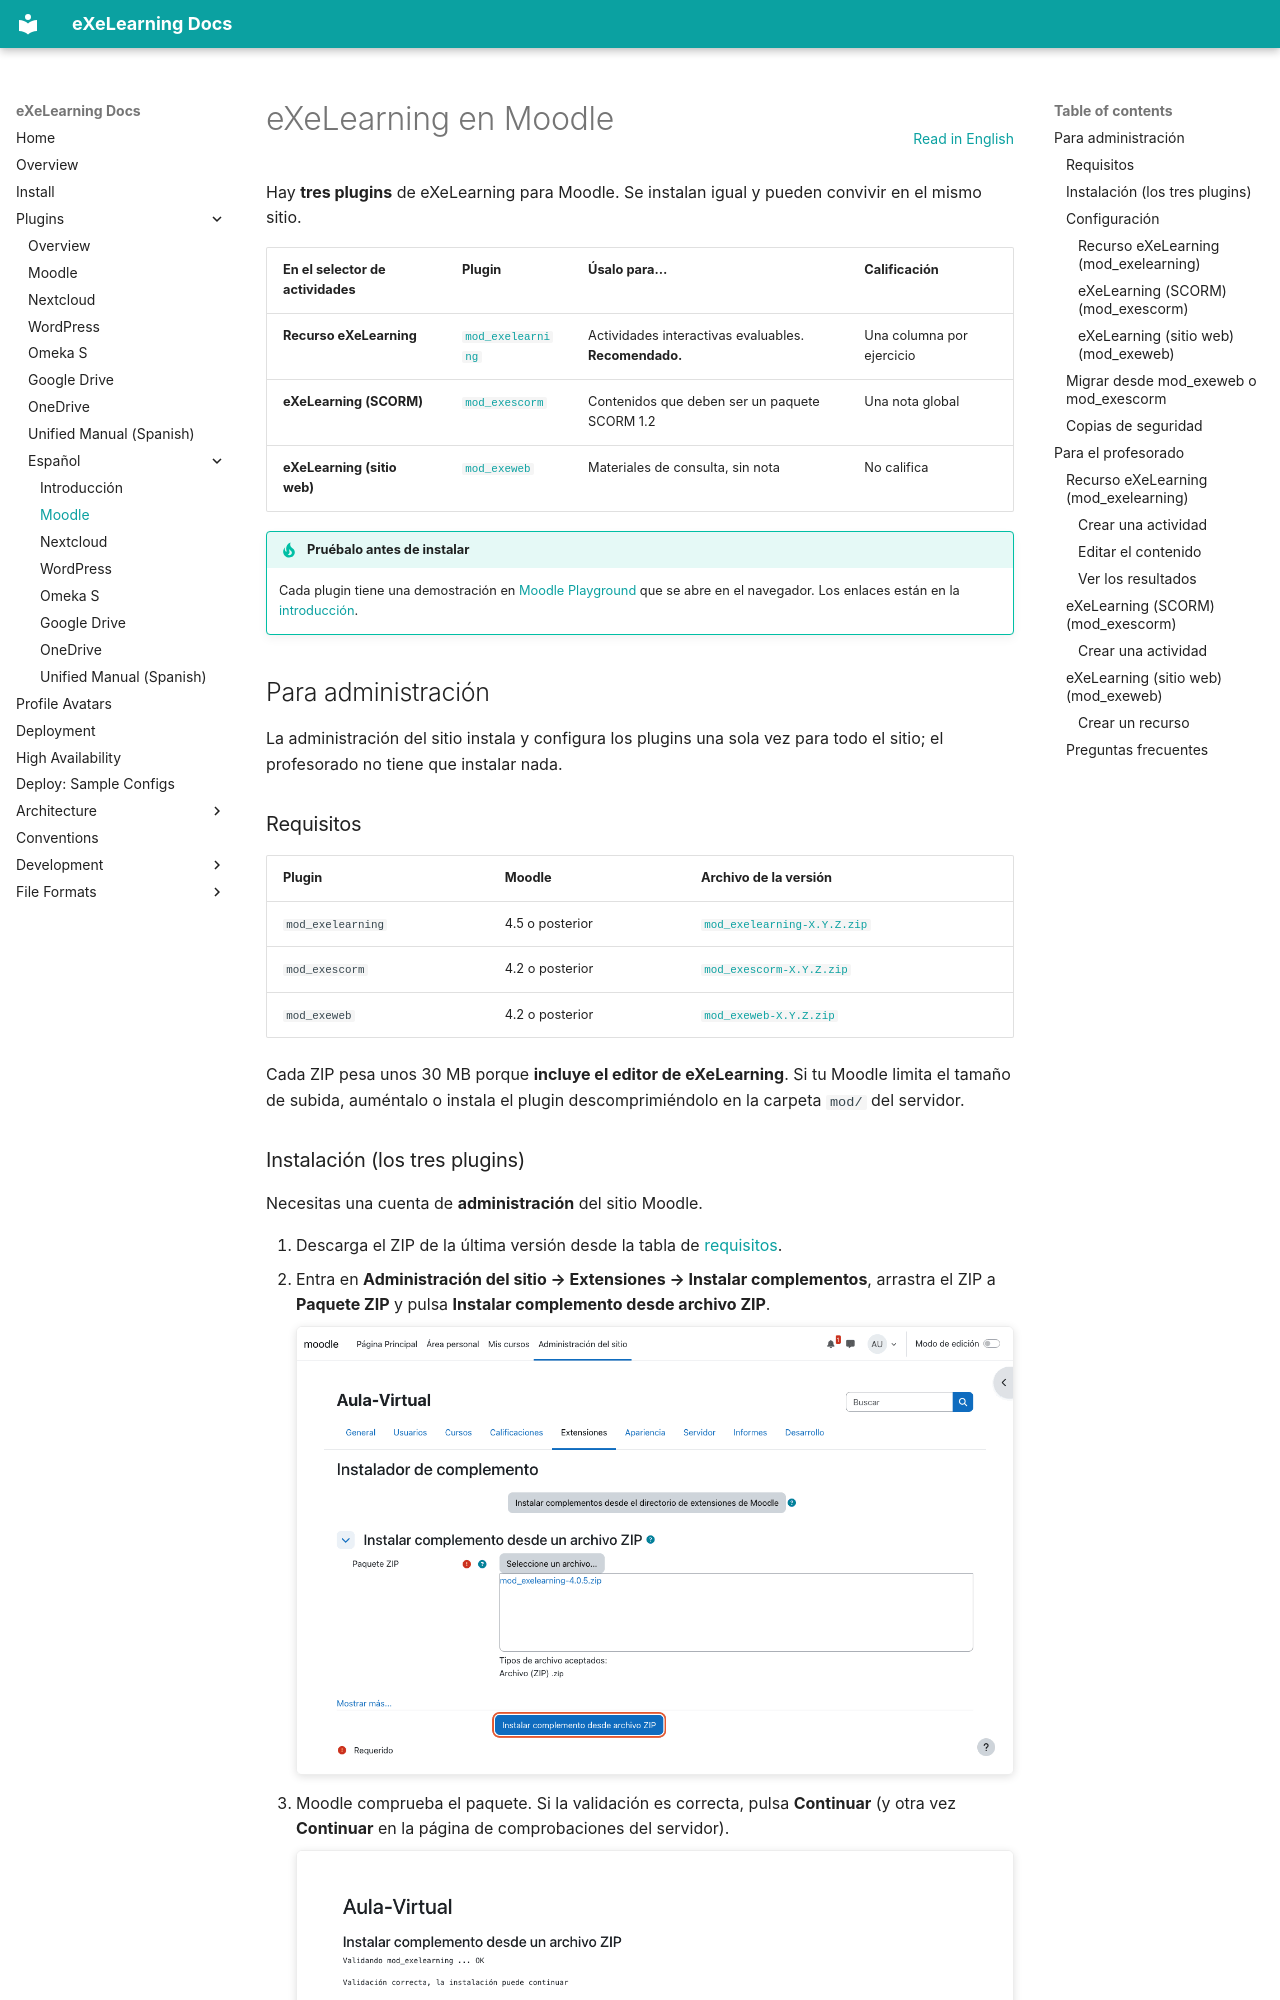

repository: exelearning/exelearning · page: plugins/moodle.es/index.html · generator: mkdocs

# eXeLearning en Moodle

[Read in English](moodle.md){ .lang-switch }

<!-- --8<-- [start:intro] -->

Hay **tres plugins** de eXeLearning para Moodle. Se instalan igual y pueden convivir en el mismo sitio.

| En el selector de actividades | Plugin | Úsalo para… | Calificación |
| --- | --- | --- | --- |
| **Recurso eXeLearning** | [`mod_exelearning`](moodle.es.md#mod_exelearning) | Actividades interactivas evaluables. **Recomendado.** | Una columna por ejercicio |
| **eXeLearning (SCORM)** | [`mod_exescorm`](moodle.es.md#mod_exescorm) | Contenidos que deben ser un paquete SCORM 1.2 | Una nota global |
| **eXeLearning (sitio web)** | [`mod_exeweb`](moodle.es.md#mod_exeweb) | Materiales de consulta, sin nota | No califica |

!!! tip "Pruébalo antes de instalar"
    Cada plugin tiene una demostración en [Moodle Playground](https://moodle-playground.com/) que se
    abre en el navegador. Los enlaces están en la [introducción](index.es.md#pruebalos-sin-instalar-nada).

<!-- --8<-- [end:intro] -->

<!-- --8<-- [start:admin] -->

## Para administración { #administracion }

La administración del sitio instala y configura los plugins una sola vez para todo el sitio; el
profesorado no tiene que instalar nada.
